Photos from the image-classification dataset "dataset" in the GitHub repository maisiehapney/PlantCareApp. Its 10 classes are: boston fern, cactus, chinese money plant, dragon tree, jade plant, orchid, peace lily, peacock plant, rubber plant, snake plant.

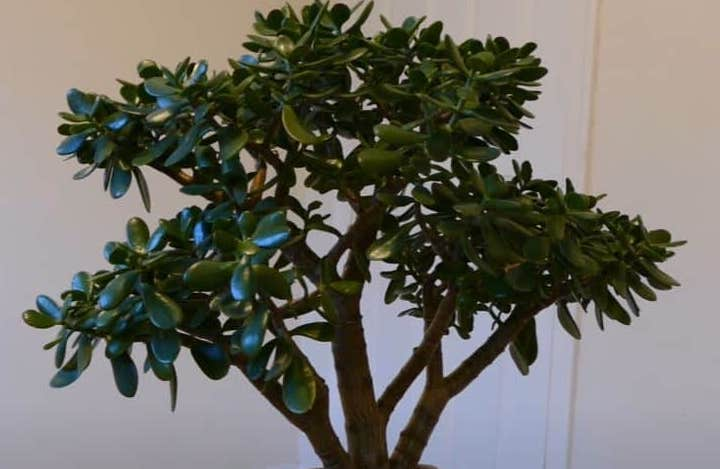
Label: jade plant

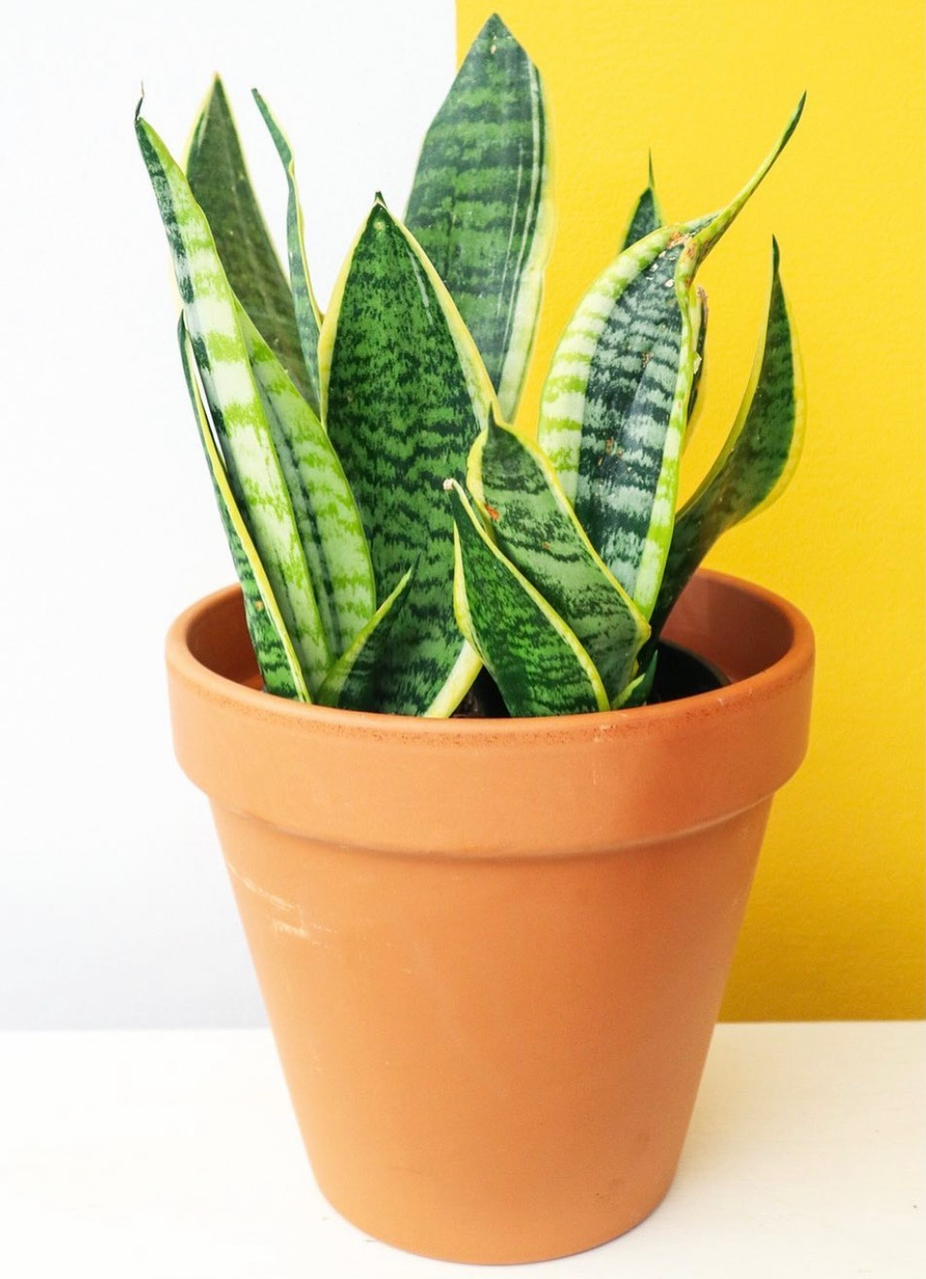
Label: snake plant

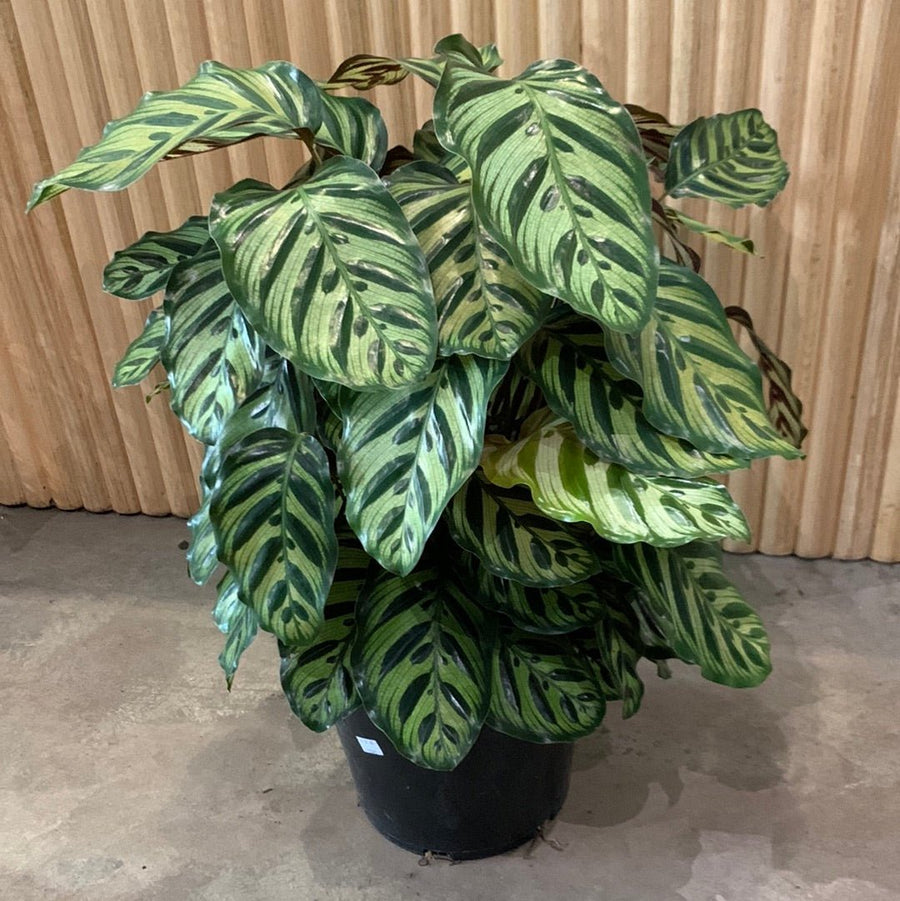
Label: peacock plant

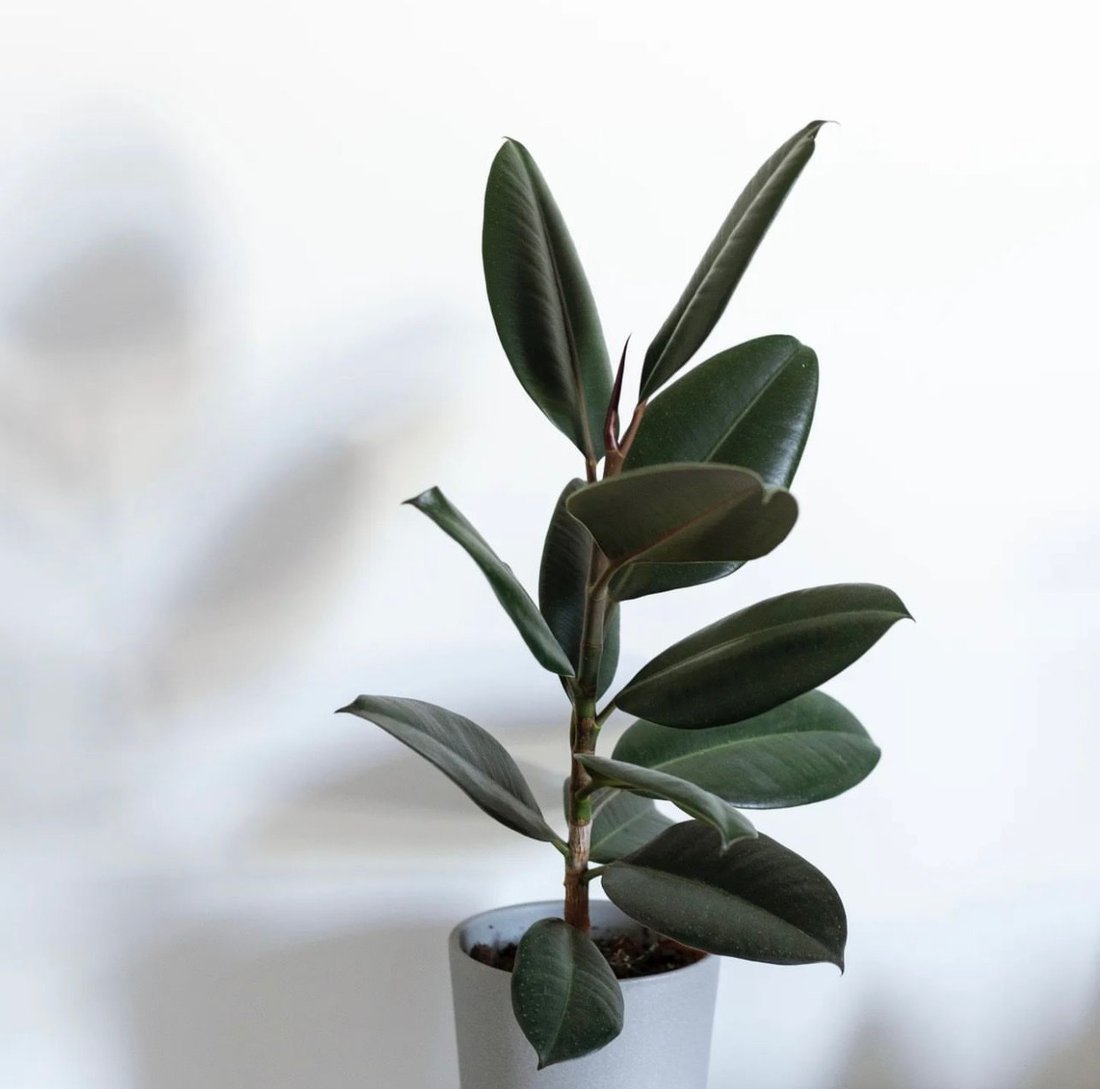
Label: rubber plant

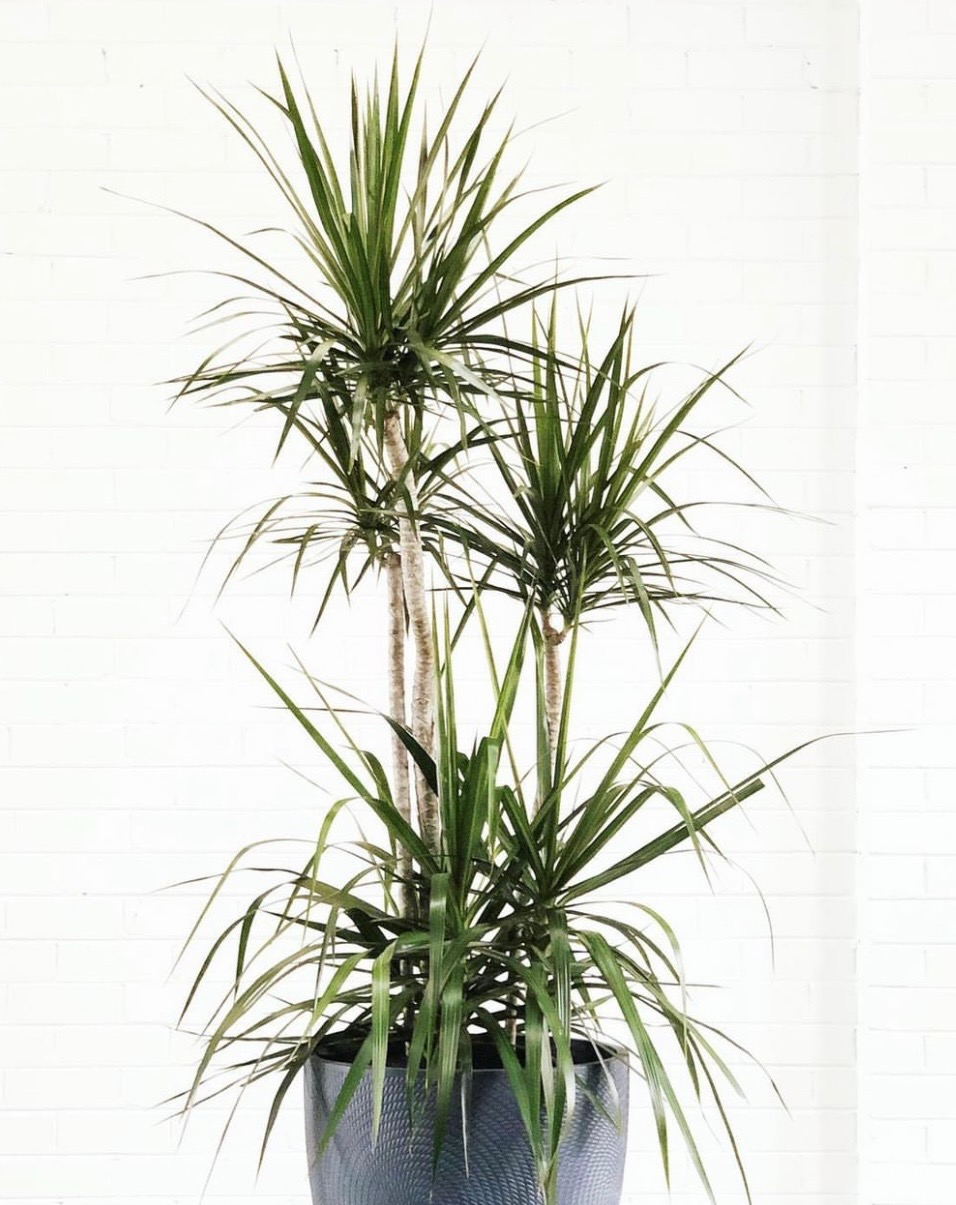
Label: dragon tree

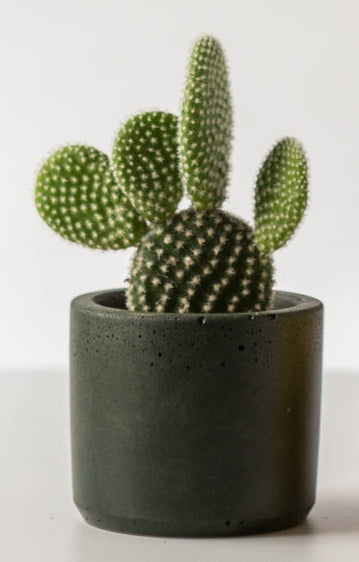
Label: cactus
